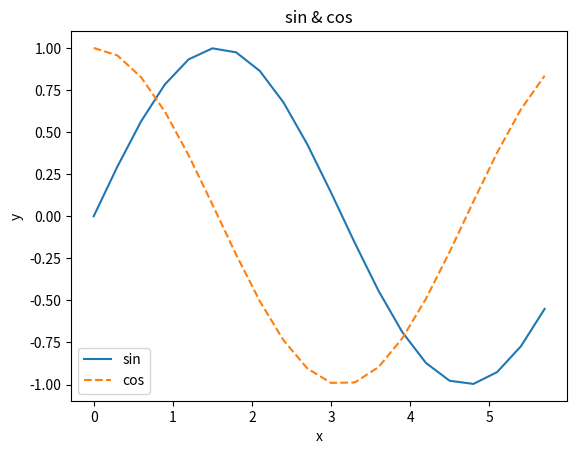

The matplotlib source for this figure:
# coding: utf-8
import numpy as np
import matplotlib.pyplot as plt

# データの作成
x = np.arange(0, 6, 0.3) # 0から6まで0.1刻みで生成
y1 = np.sin(x)
y2 = np.cos(x)

# グラフの描画
plt.plot(x, y1, label="sin")
plt.plot(x, y2, linestyle = "--", label="cos")
plt.xlabel("x") # x軸のラベル
plt.ylabel("y") # y軸のラベル
plt.title('sin & cos')
plt.legend()
plt.show()
